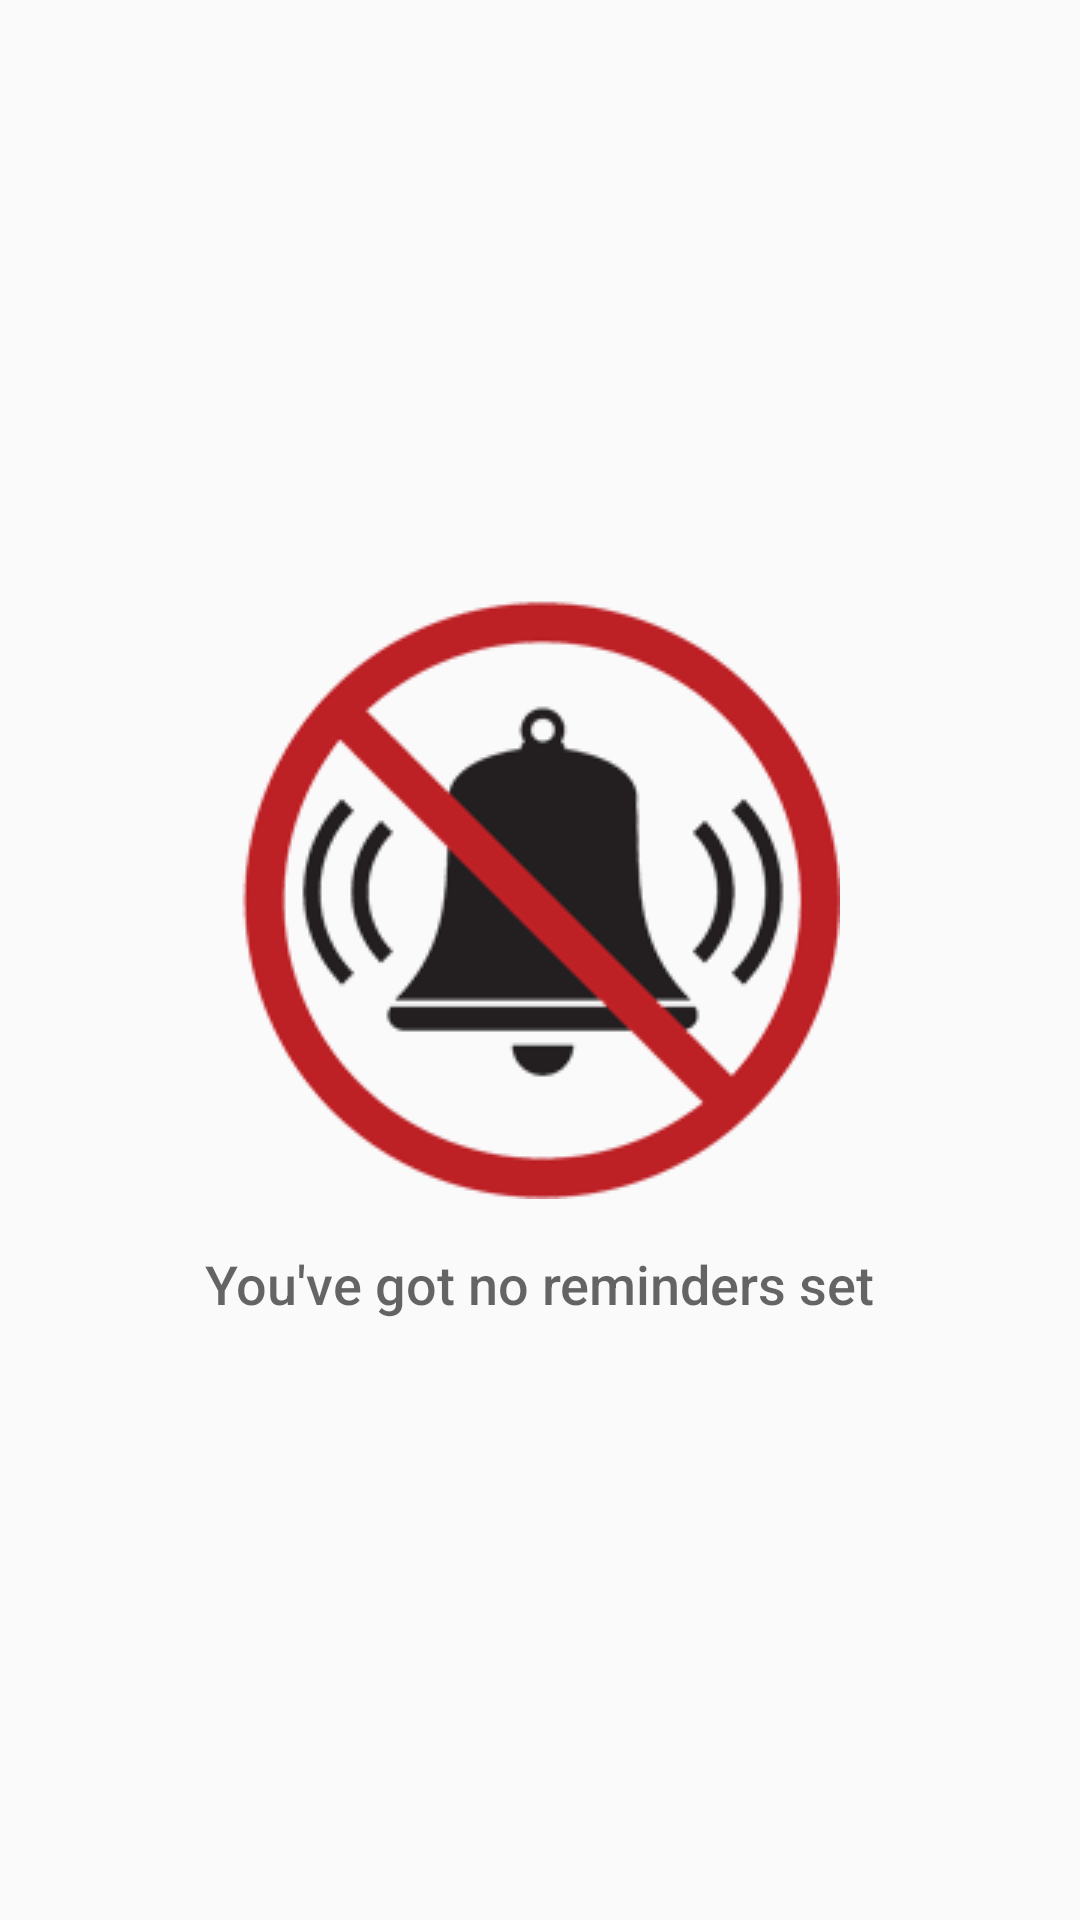

Write the Android layout XML for this screen, with the resource values it uses.
<!-- AndroidManifest.xml: application theme AppTheme -->
<!-- res/layout/activity_view_alarm.xml -->
<?xml version="1.0" encoding="utf-8"?>
<RelativeLayout
    xmlns:android="http://schemas.android.com/apk/res/android"
    xmlns:tools="http://schemas.android.com/tools"
    android:layout_width="match_parent"
    android:layout_height="match_parent"
    tools:context=".ViewAlarm">

    <ListView
        android:id="@+id/list"
        android:layout_width="match_parent"
        android:layout_height="match_parent"/>

    
    <RelativeLayout
        android:id="@+id/empty_view"
        android:layout_width="wrap_content"
        android:layout_height="wrap_content"
        android:layout_centerInParent="true">

        <ImageView
            android:id="@+id/empty_shelter_image"
            android:layout_width="wrap_content"
            android:layout_height="wrap_content"
            android:layout_centerHorizontal="true"
            android:src="@drawable/no_alarms"
            />

        <TextView
            android:id="@+id/empty_title_text"
            android:layout_width="wrap_content"
            android:layout_height="wrap_content"
            android:layout_below="@+id/empty_shelter_image"
            android:layout_centerHorizontal="true"
            android:fontFamily="sans-serif-medium"
            android:paddingTop="16dp"
            android:text="You've got no reminders set"
            android:textAppearance="?android:textAppearanceMedium"/>
        </RelativeLayout>
    </RelativeLayout>
<!-- resources referenced by this layout -->
<resources>
  <!-- drawable no_alarms: gif bitmap (drawable, 9500 bytes) -->
  <style name="AppTheme" parent="Theme.AppCompat.Light.DarkActionBar">
          
          <item name="colorPrimary">@color/colorPrimary</item>
          <item name="colorPrimaryDark">@color/colorPrimaryDark</item>
          <item name="colorAccent">@color/colorAccent</item>
      </style>
  <!-- not gathered from this repository: default colours our renderer supplied (Android Studio template values) -->
  <color name="colorPrimary">#FF6200EE</color>
  <color name="colorPrimaryDark">#FF3700B3</color>
  <color name="colorAccent">#FF03DAC5</color>
</resources>
